Run: headless pygame with SDL's dummy video driver; simulated clock (each Clock.tick advances the game by its frame time, no real sleeping); random seed 0; keys injected as events and as key.get_pressed() state; mouse plan: one left click at the window centre at the start of phase 2, then a move to the lower-right quarter at the start of phase 3.
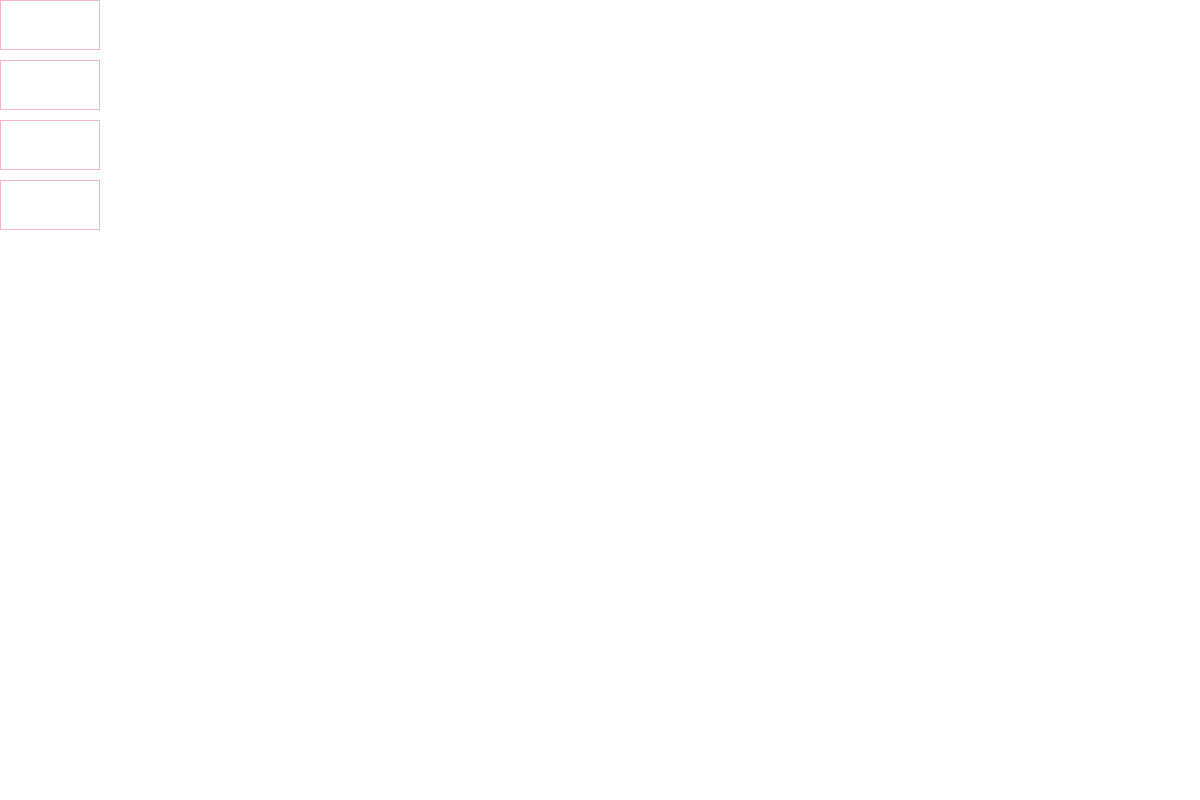
Frame 1 of 4 · flips 1–60 · no input
Frame 2 of 4 · flips 61–180 · clicked the window centre · tapped SPACE, RETURN · held RIGHT (→), D · screen unchanged from frame 1, image omitted
Frame 3 of 4 · flips 181–300 · moved the mouse to the lower-right quarter · held DOWN (↓), S · screen unchanged from frame 2, image omitted
Frame 4 of 4 · flips 301–420 · held LEFT (←), A, UP (↑), W · screen unchanged from frame 3, image omitted

The pygame program that drew these frames:

# -*- coding: utf-8 -*-
"""
Created on Wed Apr 25 20:49:58 2018

@author: hympert
"""
import sys
import pygame
import random

pygame.init()

class myArray:
    data = []
    def __init__(self, value = None):
        if value is not None :
            self.data.append(value)

    def append(self, value):
        self.data.append(value)
        
    def print(self):
        for i in range(0, len(self.data)):
            print('{}'.format(self.data[i]))
# End myArray class

class Button:
    def __init__(self, surface):          
        self.surface = surface
        self.color = [0,0,0]
        self.x = 0
        self.y = 0
        self.w = 100
        self.h = 50
        self.border = 0        
    
    def setup(self, color, x, y, w, h, border):
        self.color = color
        self.x = x
        self.y = y
        self.w = w
        self.h = h
        self.border = border
        
    def addText(self, text):
        self.font = pygame.font.SysFont('Arial', 25)
        self.text = self.font.render(text, True, (100,120,0))
        self.text_rect = self.text.get_rect()
        self.text_rect.center = (self.x + self.w/2, self.y + self.h/2)
        self.surface.blit(self.text, self.text_rect)
        
    def draw(self):
        pygame.draw.rect(self.surface, self.color, [self.x, self.y, self.w, self.h], self.border)
        
        
    
            
arr = myArray()
for i in range(0,10):
    arr.append(i)






size = [1200,800]
screen = pygame.display.set_mode(size)
pygame.display.set_caption("Testing with draw module")
background = (255, 255, 255)
color = [243, 183, 198]

button1 = pygame.Rect(0,0, 100, 50)
button2 = pygame.Rect(0,button1.y + 60, 100, 50)
button3 = pygame.Rect(0,button2.y + 60, 100, 50)
button4 = Button(screen)
button4.setup(color, 0, button3.y + 60, 100, 50, 1)
# Used to control the while loop
done = False

# Main loop
while not done:
    for event in pygame.event.get():
        if event.type == pygame.QUIT:
            done = True
        
        # Check for mouse press on button and get the mouse's location when it is pressed
        if event.type == pygame.MOUSEBUTTONDOWN:
            mouse_pos = event.pos
            
            # Check if a button is clicked
            if button1.collidepoint(mouse_pos) or button2.collidepoint(mouse_pos) or button3.collidepoint(mouse_pos):
                color = [random.randrange(0, 255), random.randrange(0, 255), random.randrange(0, 255)]
    
    # Background color
    screen.fill(background)

    pygame.draw.rect(screen, color, button1, 1)
    pygame.draw.rect(screen, color, button2, 1)
    pygame.draw.rect(screen, color, button3, 1)
    button4.draw()

    # Clear the screen each iteration
    pygame.display.flip()
    
    
    
pygame.quit()
